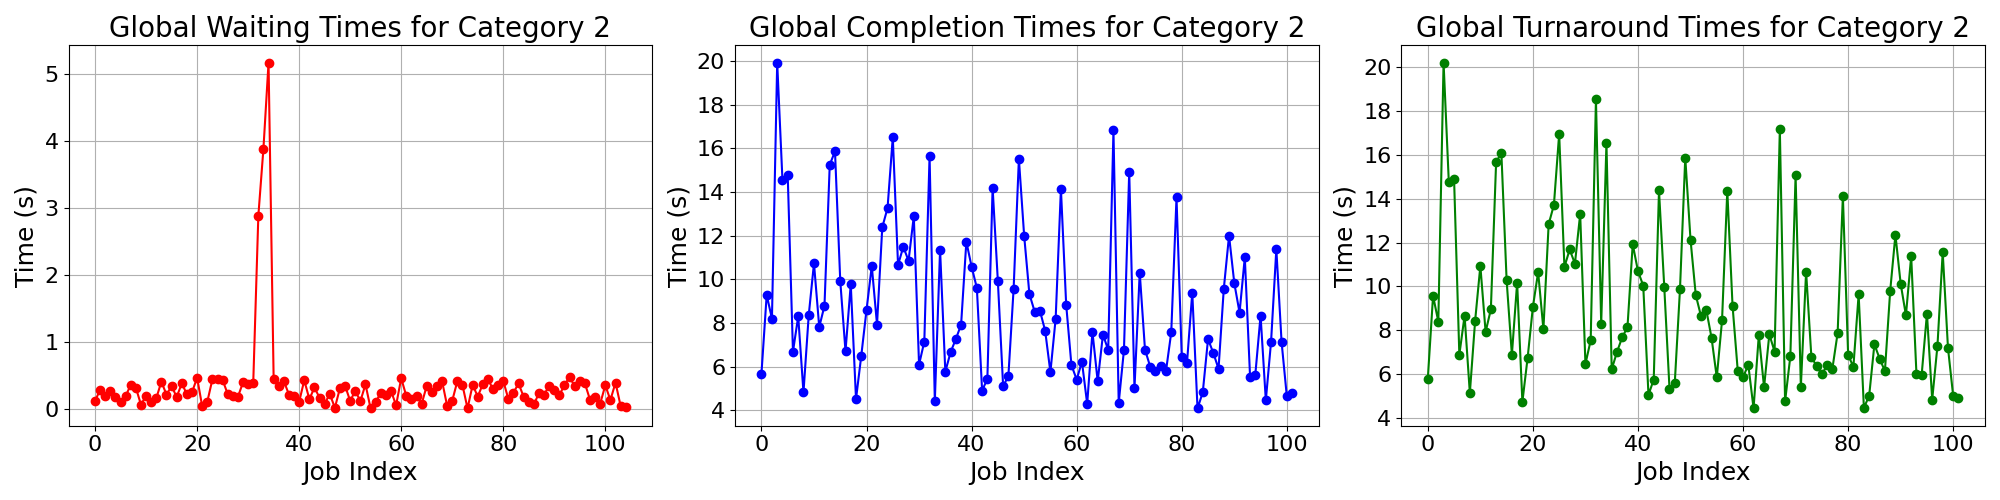

The table this chart was drawn from, first rows:
waiting_times, completion_times, turnaround_times
0.1243, 5.671, 5.796
0.2898, 9.287, 9.577
0.1899, 8.203, 8.392
0.2667, 19.93, 20.2
0.1815, 14.56, 14.74
0.1027, 14.78, 14.88
0.1989, 6.688, 6.886
0.3628, 8.305, 8.668
0.3206, 4.82, 5.141
0.06587, 8.355, 8.421
0.2025, 10.73, 10.94
0.1107, 7.816, 7.927
0.1643, 8.793, 8.957
0.4108, 15.25, 15.66
0.2166, 15.87, 16.09
0.3447, 9.936, 10.28
0.1817, 6.705, 6.887
0.3868, 9.784, 10.17
0.2223, 4.518, 4.74
0.2527, 6.5, 6.753
0.4694, 8.596, 9.066
0.04306, 10.61, 10.66
0.1127, 7.931, 8.044
0.446, 12.39, 12.83
0.4507, 13.26, 13.71
0.4371, 16.51, 16.95
0.2238, 10.66, 10.89
0.1914, 11.49, 11.68
0.1851, 10.85, 11.04
0.4008, 12.9, 13.3
0.3741, 6.094, 6.468
0.3916, 7.154, 7.545
2.882, 15.65, 18.53
3.885, 4.416, 8.302
5.165, 11.36, 16.52
0.4512, 5.771, 6.222
0.3446, 6.664, 7.008
0.4195, 7.266, 7.686
0.2184, 7.921, 8.14
0.1992, 11.73, 11.93
0.1108, 10.59, 10.7
0.432, 9.608, 10.04
0.1499, 4.909, 5.059
0.324, 5.435, 5.759
0.1704, 14.2, 14.37
0.08341, 9.909, 9.992
0.2278, 5.115, 5.343
0.02137, 5.56, 5.581
0.3159, 9.578, 9.893
0.3498, 15.52, 15.87
0.1232, 12.01, 12.13
0.275, 9.333, 9.608
0.121, 8.524, 8.645
0.3706, 8.569, 8.939
0.01189, 7.65, 7.662
0.105, 5.746, 5.851
0.2485, 8.206, 8.455
0.2137, 14.15, 14.37
0.2717, 8.848, 9.119
0.05905, 6.073, 6.132
... 45 more rows
